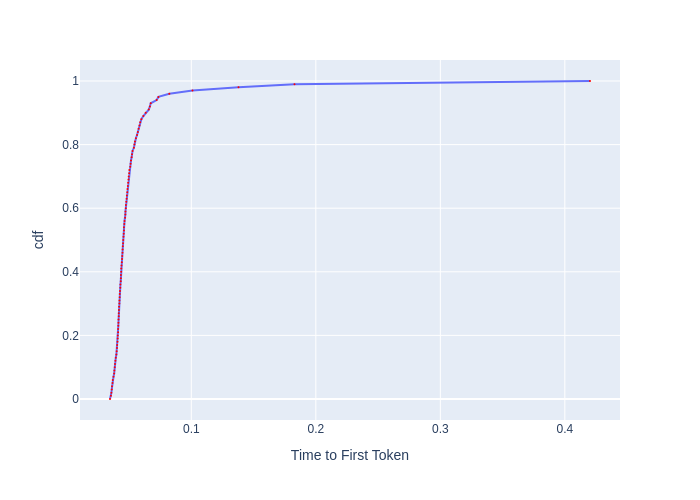

The table this chart was drawn from, first rows:
, cdf, Time to First Token
0, 0.0, 0.0347
1, 0.01, 0.03547
2, 0.02, 0.03583
3, 0.03, 0.03612
4, 0.04, 0.03633
5, 0.05, 0.0367
6, 0.06, 0.03692
7, 0.07, 0.03752
8, 0.08, 0.03804
9, 0.09, 0.0382
10, 0.1, 0.0385
11, 0.11, 0.03874
12, 0.12, 0.03905
13, 0.13, 0.03936
14, 0.14, 0.03984
15, 0.15, 0.04008
16, 0.16, 0.04032
17, 0.17, 0.04048
18, 0.18, 0.04072
19, 0.19, 0.04088
20, 0.2, 0.04097
21, 0.21, 0.04121
22, 0.22, 0.04121
23, 0.23, 0.04138
24, 0.24, 0.04146
25, 0.25, 0.04154
26, 0.26, 0.04171
27, 0.27, 0.04171
28, 0.28, 0.04188
29, 0.29, 0.04196
30, 0.3, 0.04221
31, 0.31, 0.0423
32, 0.32, 0.04247
33, 0.33, 0.04255
34, 0.34, 0.04272
35, 0.35, 0.04298
36, 0.36, 0.04307
37, 0.37, 0.04333
38, 0.38, 0.04341
39, 0.39, 0.0435
40, 0.4, 0.04367
41, 0.41, 0.04376
42, 0.42, 0.04394
43, 0.43, 0.0442
44, 0.44, 0.04438
45, 0.45, 0.04456
46, 0.46, 0.04473
47, 0.47, 0.04482
48, 0.48, 0.045
49, 0.49, 0.04518
50, 0.5, 0.04537
51, 0.51, 0.04555
52, 0.52, 0.04573
53, 0.53, 0.04591
54, 0.54, 0.04591
55, 0.55, 0.04619
56, 0.56, 0.04637
57, 0.57, 0.04684
58, 0.58, 0.04703
59, 0.59, 0.04712
... 41 more rows
